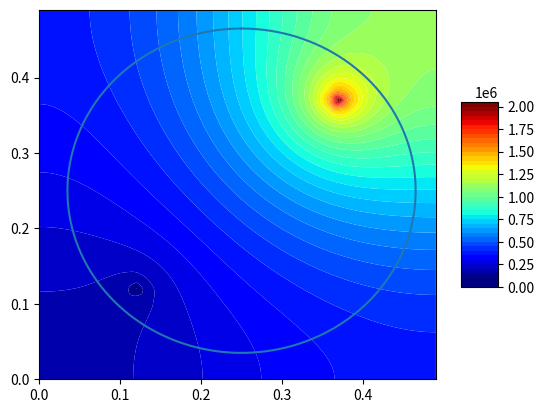

Here is the Python script that generated this plot:
#  Можно задавать много точек с источниками и давлениями. Если задавать только давления (граничные условия) то задача устойчива при любых шагах времени и координаты,
# если задавать еще источники, то задача устойчива при каком-то соотношении t_step и hx, граничное условие-новое, градиента давления на границе равен 0.
import numpy as np
import matplotlib as mpl
import matplotlib.pyplot as plt
from scipy import interpolate
from matplotlib import cm
from mpl_toolkits.mplot3d import Axes3D

if __name__ == '__main__':

    alpha = 0.8*10**-12
    beta = 0.17*10**-9
    hx = 0.01
    hy = 0.01
    hz = 0.07

    t_step = 0.01
    T_exp = 500
    Lx = 0.5
    Ly = 0.5

    N = int(Lx/hx) # количество ячеек вдоль оси х
    M = int(Ly/hy)

    wells_with_Q = {}
    #wells_with_Q = {(int((Lx/2)/hx),int((Ly/2)/hy)): -0.00000003}
    wells_with_P = {(int((Lx/2+0.121)/hx),int((Ly/2+0.121)/hy)): 20*10**5, (int((Lx/2-0.121)/hx), int((Ly/2-0.121)/hy)): 1*10**5}



    Pres = 1*10**5 # давление в пласте


    V = hx*hy*hz
    coeff_1 = hx*hz/hy
    coeff_2 = hy*hz/hx

def PorePressure_in_Time(alpha, beta, coeff_1, coeff_2, V, N, M, wells_with_Q, wells_with_P, Pres, hx, hy):
    Pres_distrib = np.ones((N, M)) * Pres  # пластовое давление во всей области на нулевом временном шаге
    indic = []

    for t in range(1, T_exp):

        P_add_hor = np.ones((N, 1)) * Pres
        P_add_vert = np.ones((1, M + 2)) * Pres
        P_total = np.ones((N, 1)) * Pres
        for m in range(0,M):
            A = np.zeros((N,N))
            B = np.zeros((N,1))

            for n in range(1, N-1):
                A[n][n-1] = alpha*coeff_2
                A[n][n] = (-2*coeff_2*alpha - V*beta/t_step)
                A[n][n+1] = alpha*coeff_2

            A[0][0] = -2*coeff_2*alpha - V*beta/t_step
            A[0][1] = 2*alpha*coeff_2
            A[N-1][N-1] = A[0][0]
            A[N-1][N-2] = A[0][1]

            for n in range(0,N):
                if m == 0:
                    B[n][0] = -V*beta/t_step*Pres_distrib[n][m]- alpha*coeff_1*(- 2*Pres_distrib[n][m] + 2*Pres_distrib[n][m+1])

                elif m == M-1:
                    B[n][0] = -V*beta/t_step*Pres_distrib[n][m]- alpha*coeff_1*(2*Pres_distrib[n][m-1] - 2*Pres_distrib[n][m])

                else:
                    B[n][0] = -V*beta/t_step*Pres_distrib[n][m]- alpha*coeff_1*(Pres_distrib[n][m-1] - 2*Pres_distrib[n][m] + Pres_distrib[n][m+1])

                for coord_key in wells_with_Q:
                    if (n,m) == coord_key:
                        B[n][0] = -V*beta/t_step*Pres_distrib[n][m]- alpha*coeff_1*(Pres_distrib[n][m-1] - 2*Pres_distrib[n][m] + Pres_distrib[n][m+1]) + wells_with_Q[coord_key]

            for n in range(0, N):

                for coord_key in wells_with_P:
                    if (n,m) == coord_key:
                        indic.append(coord_key)
                    elif (n-1,m) == coord_key:
                        A[n][n - 1] = 0
                        B[n][0] = B[n][0] - alpha * coeff_2 * wells_with_P[coord_key]
                    elif (n+1,m) == coord_key:
                        A[n][n+1] = 0
                        B[n][0] = B[n][0] - alpha * coeff_2 * wells_with_P[coord_key]
            #print(type(indic))
            if indic != []:
                counter = 0
                for element in indic:
                    A = np.delete(A, element[0]-counter, axis=0)
                    A = np.delete(A, element[0]-counter, axis=1)
                    B = np.delete(B, element[0]-counter)
                    counter += 1


            P_new = np.linalg.solve(A,B)
    #
            if indic != []:
                counter = 0
                for element in indic:
                    P_new = np.insert(P_new,element[0]+counter,wells_with_P[element])
                    counter += 1
                indic = []
                P_new = P_new.reshape(N, 1)

            P_total = np.hstack((P_total,P_new))

        P_total = np.delete(P_total, 0, axis=1)
        #P_total = np.hstack((P_total, P_add_hor))
        #P_total = np.vstack((P_add_vert, P_total, P_add_vert))

        Pres_distrib = np.array(P_total.copy())


    #---------------------------------------------------------------------------
        indic = []

        P_total = np.ones((1, M)) * Pres
        for n in range(0, N):
            A = np.zeros((M, M))
            B = np.zeros((M, 1))
            for m in range(1, M - 1):
                A[m][m - 1] = alpha * coeff_1
                A[m][m] = (-2 * coeff_1 * alpha - V * beta / t_step)
                A[m][m + 1] = alpha * coeff_1
            A[0][0] = -2 * coeff_1 * alpha - V * beta / t_step
            A[0][1] = 2*alpha * coeff_1
            A[M - 1][M - 1] = A[0][0]
            A[M - 1][M - 2] = A[0][1]

            for m in range(0, M):
                if n == 0:
                    B[m][0] = -V * beta / t_step * Pres_distrib[n][m] - alpha * coeff_2 * (-2*Pres_distrib[n][m] + 2*Pres_distrib[n+1][m])

                elif n == N-1:
                    B[m][0] = -V * beta / t_step * Pres_distrib[n][m] - alpha * coeff_2 * (-2*Pres_distrib[n][m] + 2 * Pres_distrib[n - 1][m])

                else:
                    B[m][0] = -V * beta / t_step * Pres_distrib[n][m] - alpha * coeff_2 *(Pres_distrib[n-1][m] - 2 * Pres_distrib[n][m] + Pres_distrib[n+1][m])

                for coord_key in wells_with_Q:
                    if (n, m) == coord_key:
                        B[m][0] = -V * beta / t_step * Pres_distrib[n][m] - alpha * coeff_1 * (Pres_distrib[n][m - 1] - 2 * Pres_distrib[n][m] + Pres_distrib[n][m + 1]) + wells_with_Q[coord_key]


            for m in range(0, M):
                for coord_key in wells_with_P:
                    if (n,m) == coord_key:
                        indic.append(coord_key)

                    elif (n,m-1) == coord_key:
                        A[m][m - 1] = 0
                        B[m][0] = B[m][0] - alpha * coeff_1 * wells_with_P[coord_key]

                    elif (n,m+1) == coord_key:
                        A[m][m + 1] = 0
                        B[m][0] = B[m][0] - alpha * coeff_1 * wells_with_P[coord_key]

            if indic != []:
                counter = 0
                for element in indic:
                    A = np.delete(A, element[1]-counter, axis=0)
                    A = np.delete(A, element[1]-counter, axis=1)
                    B = np.delete(B, element[1]-counter)
                    counter += 1

            P_new = np.linalg.solve(A,B)

            if indic != []:
                counter = 0
                for element in indic:
                    P_new = np.insert(P_new, element[1]+counter, wells_with_P[element])
                    counter += 1
                indic = []
                P_new = P_new.reshape(M, 1)


            P_total = np.vstack((P_total, P_new.T))

        P_total = np.delete(P_total, 0, axis=0)
        Pres_distrib = np.array(P_total.copy())


    X = np.zeros((N, M))
    Y = np.zeros((N, M))
    for m in range(M):
        for n in range(N):
            X[n][m] = n * hx
            Y[n][m] = m * hy

    X_list = [i for i in X.flat]
    Y_list = [j for j in Y.flat]
    P_list = [k for k in P_total.flat]


    return P_total, X_list, Y_list, P_list

#----------------------------------------------------------------------------

P_total, X_list, Y_list, P_list = PorePressure_in_Time(alpha, beta, coeff_1, coeff_2, V, N, M, wells_with_Q, wells_with_P, Pres, hx, hy)

CP_list = zip(X_list, Y_list, P_list)

if __name__ == '__main__':
    print(min(P_list), max(P_list))

    xi = np.linspace(min(X_list),max(X_list), 700)
    yi = np.linspace(min(Y_list), max(Y_list), 700)
    xig, yig = np.meshgrid(xi, yi)
    Pi = interpolate.griddata((X_list,Y_list), P_list, (xig, yig), method='cubic')

    levels = list(range(0,2100000,50000))
    fig = plt.figure()
    surf = plt.contourf(xig, yig, Pi, cmap=cm.jet, antialiased=True, vmin=np.nanmin(Pi), vmax=np.nanmax(Pi),linewidth=0.2, levels=levels)

    t = np.arange(0, 2 * np.pi, 0.01)
    r = 0.215
    plt.plot(r * np.sin(t) + Lx/2, r * np.cos(t) + Ly/2)
    #ax = fig.gca(projection='3d')

    #surf = ax.plot_surface(xig, yig, Pi, cmap=cm.jet, antialiased=True, vmin=np.nanmin(Pi), vmax=np.nanmax(Pi), linewidth=0.2)
    fig.colorbar(surf, shrink=0.5, aspect=5)

    plt.show()



















#